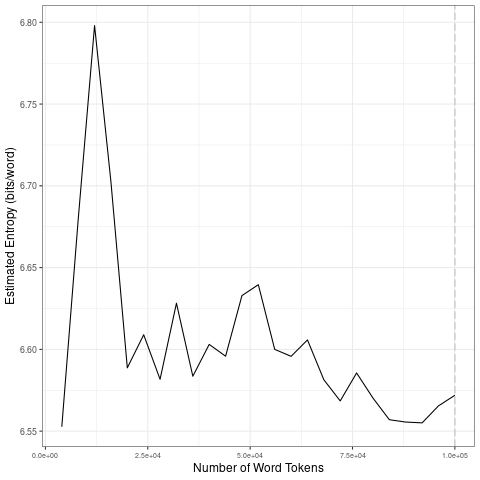

The table this chart was drawn from, first rows:
file, entropy.Corpus.Size, entropy.Entropy, sd.Corpus.Size, sd.SD
data/2021_by_fr/2021-06-04_tokens_1-gram…, 4000, 6.553, 20000, 0.09713
data/2021_by_fr/2021-06-04_tokens_1-gram…, 8000, 6.679, 40000, 0.01927
data/2021_by_fr/2021-06-04_tokens_1-gram…, 12000, 6.798, 60000, 0.02158
data/2021_by_fr/2021-06-04_tokens_1-gram…, 16000, 6.702, 80000, 0.015
data/2021_by_fr/2021-06-04_tokens_1-gram…, 20000, 6.589, 1e+05, 0.007425
data/2021_by_fr/2021-06-04_tokens_1-gram…, 24000, 6.609, 20000, 0.09713
data/2021_by_fr/2021-06-04_tokens_1-gram…, 28000, 6.582, 40000, 0.01927
data/2021_by_fr/2021-06-04_tokens_1-gram…, 32000, 6.628, 60000, 0.02158
data/2021_by_fr/2021-06-04_tokens_1-gram…, 36000, 6.584, 80000, 0.015
data/2021_by_fr/2021-06-04_tokens_1-gram…, 40000, 6.603, 1e+05, 0.007425
data/2021_by_fr/2021-06-04_tokens_1-gram…, 44000, 6.596, 20000, 0.09713
data/2021_by_fr/2021-06-04_tokens_1-gram…, 48000, 6.633, 40000, 0.01927
data/2021_by_fr/2021-06-04_tokens_1-gram…, 52000, 6.64, 60000, 0.02158
data/2021_by_fr/2021-06-04_tokens_1-gram…, 56000, 6.6, 80000, 0.015
data/2021_by_fr/2021-06-04_tokens_1-gram…, 60000, 6.596, 1e+05, 0.007425
data/2021_by_fr/2021-06-04_tokens_1-gram…, 64000, 6.606, 20000, 0.09713
data/2021_by_fr/2021-06-04_tokens_1-gram…, 68000, 6.581, 40000, 0.01927
data/2021_by_fr/2021-06-04_tokens_1-gram…, 72000, 6.568, 60000, 0.02158
data/2021_by_fr/2021-06-04_tokens_1-gram…, 76000, 6.586, 80000, 0.015
data/2021_by_fr/2021-06-04_tokens_1-gram…, 80000, 6.57, 1e+05, 0.007425
data/2021_by_fr/2021-06-04_tokens_1-gram…, 84000, 6.557, 20000, 0.09713
data/2021_by_fr/2021-06-04_tokens_1-gram…, 88000, 6.556, 40000, 0.01927
data/2021_by_fr/2021-06-04_tokens_1-gram…, 92000, 6.555, 60000, 0.02158
data/2021_by_fr/2021-06-04_tokens_1-gram…, 96000, 6.565, 80000, 0.015
data/2021_by_fr/2021-06-04_tokens_1-gram…, 1e+05, 6.572, 1e+05, 0.007425
